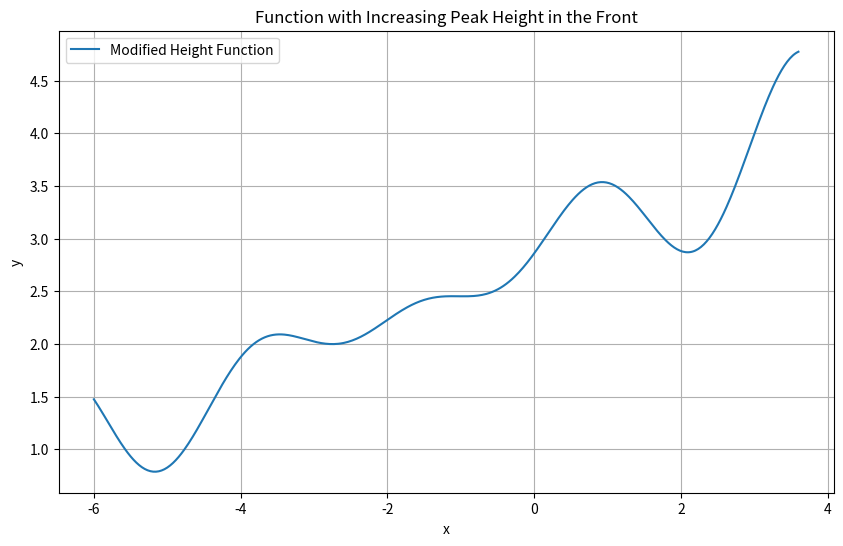

Recreate this plot in Python.
import numpy as np
import matplotlib.pyplot as plt

def modified_height(xs, beta=0.1, max_x=10):
     # 衰减因子
    decay = 1 - beta * (xs / max_x)
    decay = np.clip(decay, 0.8, 1.0)  # 防止过度衰减，保持一定下限
    
    # 修改后的函数
    return np.sin(2.2 * xs) * (0.3 + 0.3 * (xs / 1.8)) * decay + 0.3 * (xs + 1.2) + 2.5

# 生成数据
xs = np.linspace(-6, 3.6, 500)

# 调用修改后的函数
ys = modified_height(xs, beta=0.2)

# 绘制图形
plt.figure(figsize=(10, 6))
plt.plot(xs, ys, label="Modified Height Function")
plt.title("Function with Increasing Peak Height in the Front")
plt.xlabel("x")
plt.ylabel("y")
plt.grid(True)
plt.legend()
plt.show()
